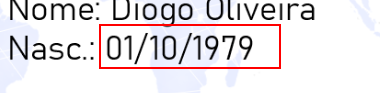
Workflow: ID_EXTRAI_DADOS

Step 1: get-text from the element

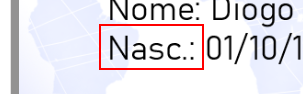
Step 2: Find Element 'texto  ID01.png' on the element '{{in_Arquivo}}' in window 'Fotos' (applicationframehost.exe)